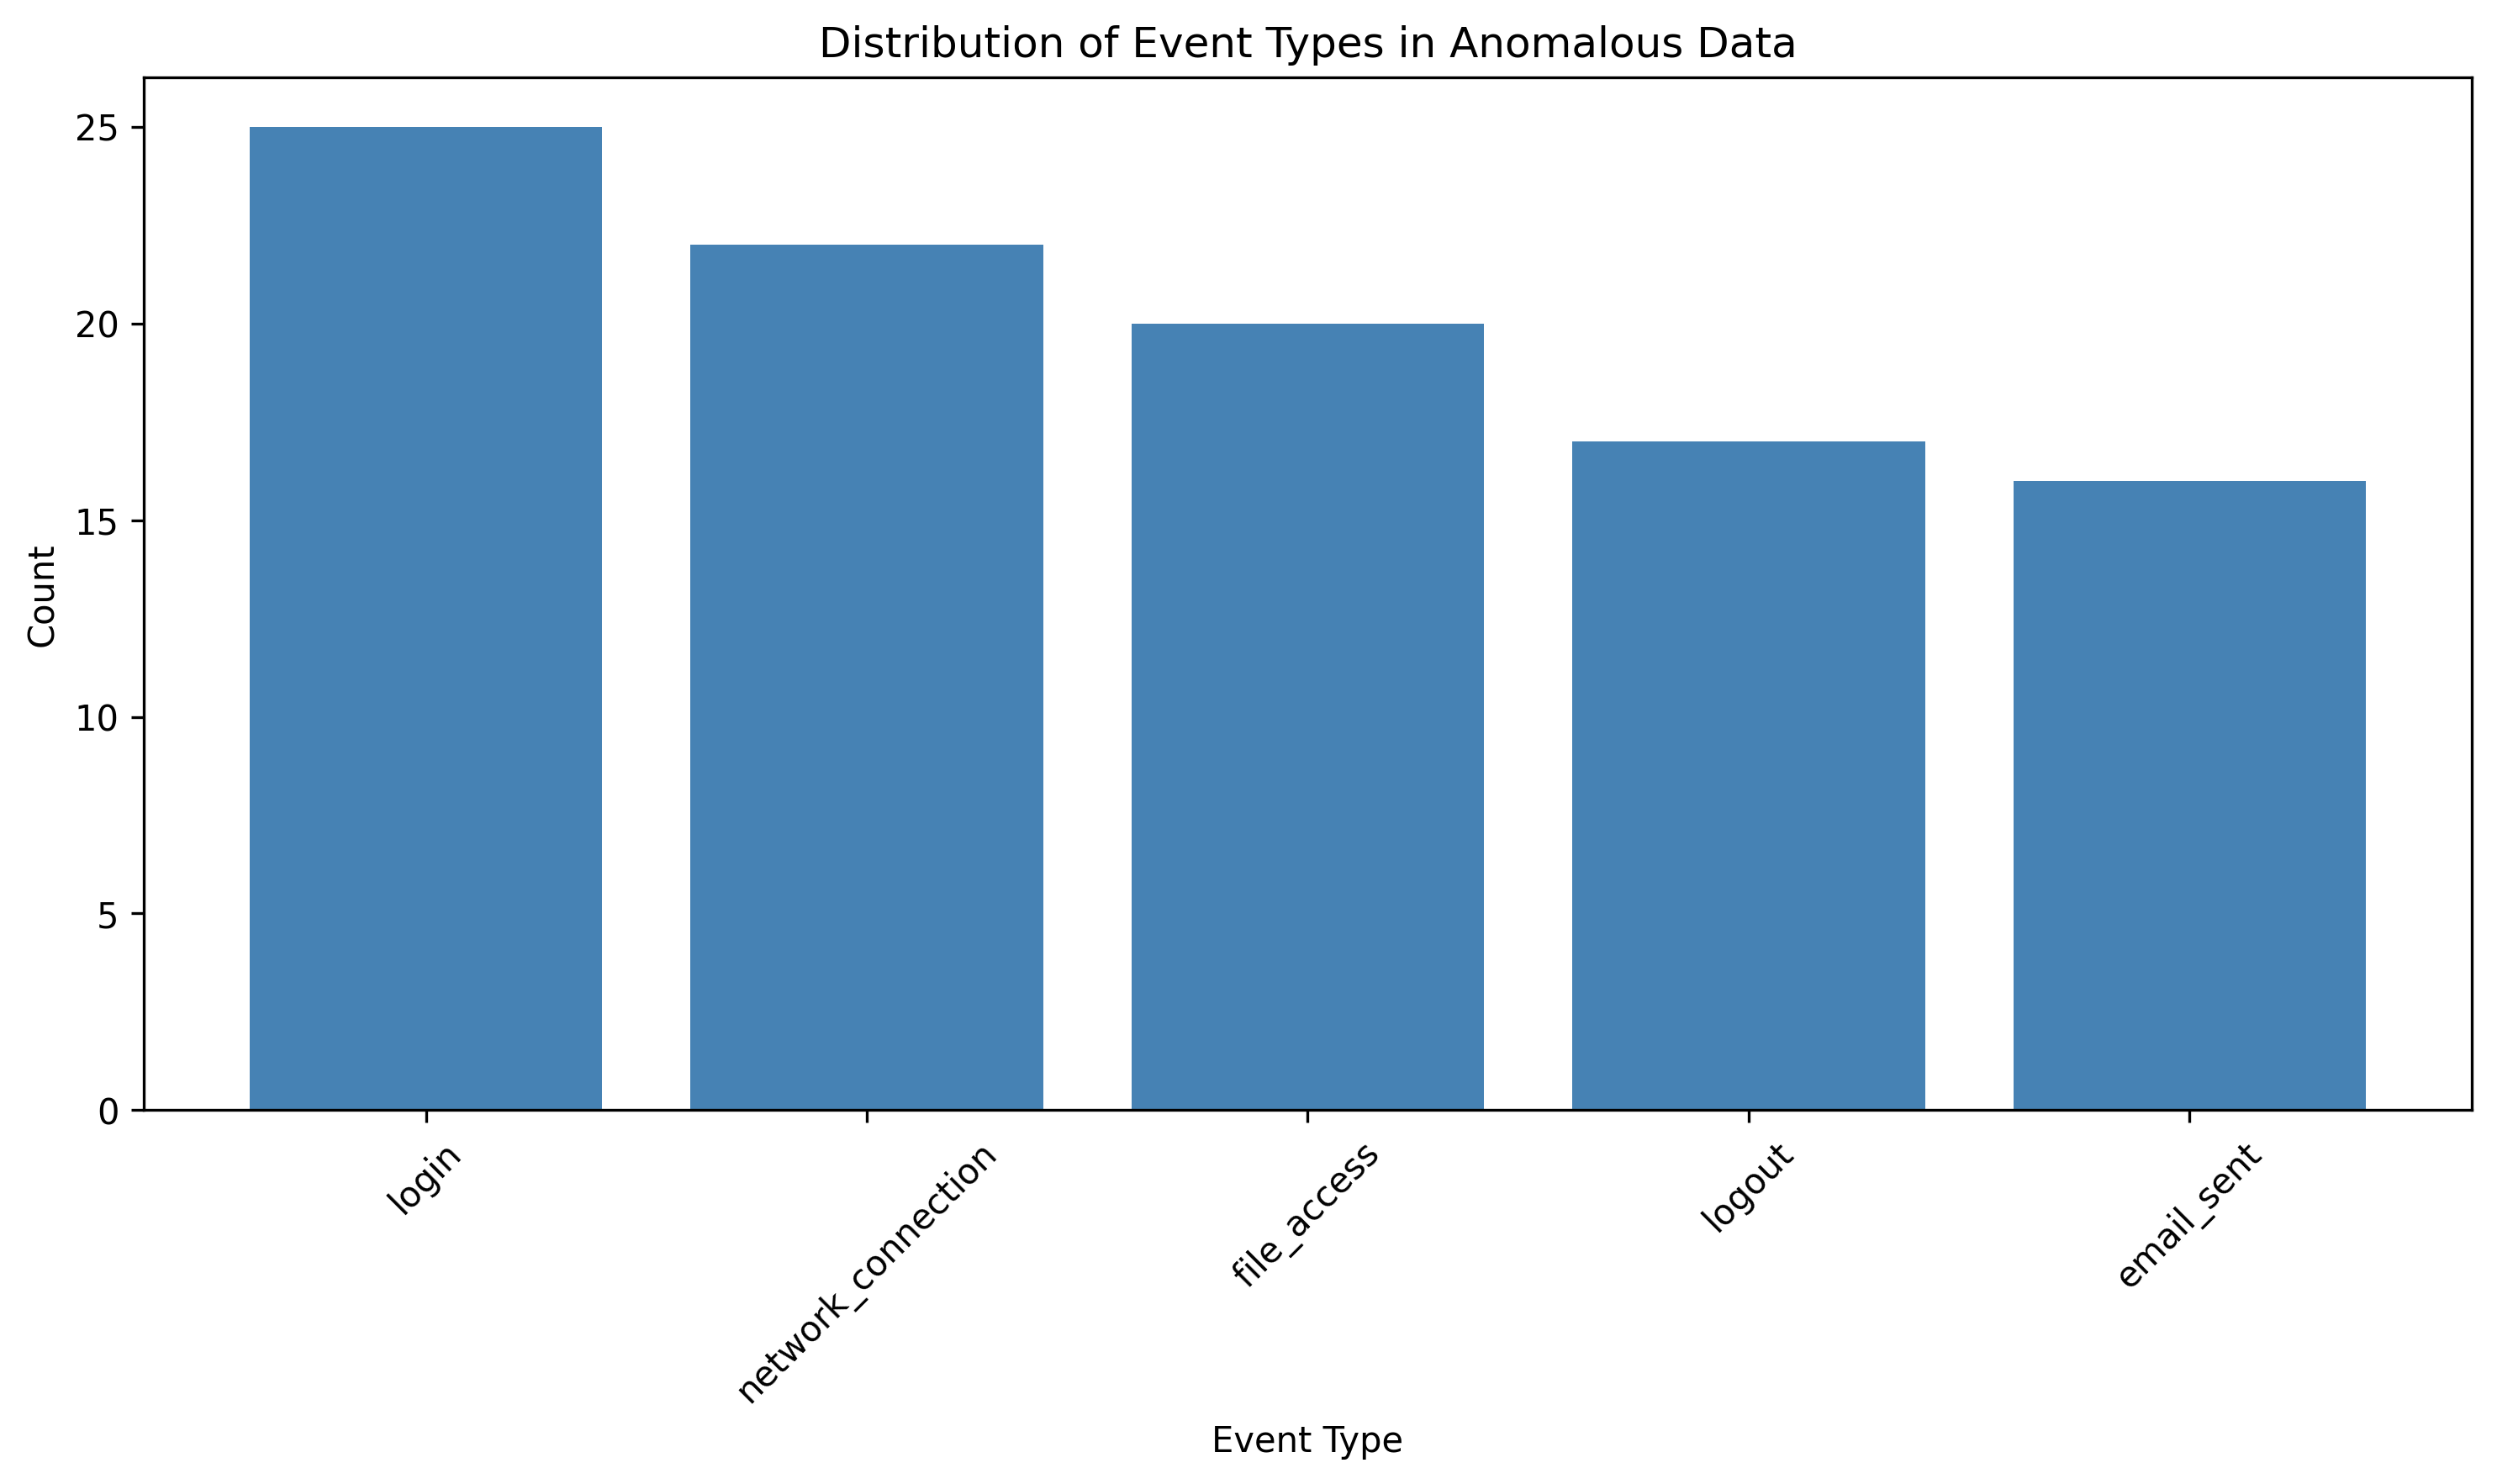

The Python source for this figure:
import pandas as pd
import matplotlib.pyplot as plt
from datetime import datetime
 
anomalies_df = pd.read_csv('anomalies_detected_evidence.csv')
entities_df = pd.read_csv('extracted_entities.csv')
 
event_counts = anomalies_df['event_type'].value_counts()
plt.figure(figsize=(10, 6))
plt.bar(event_counts.index, event_counts.values, color='steelblue')
plt.title('Distribution of Event Types in Anomalous Data')
plt.xlabel('Event Type')
plt.ylabel('Count')
plt.xticks(rotation=45)
plt.tight_layout()
plt.savefig('event_distribution.png', dpi=300, bbox_inches='tight')
plt.close()
 
report = f"""# Forensic Investigation Report
 
## Executive Summary
This report presents the findings of a comprehensive forensic analysis conducted on system logs. Through automated anomaly detection and entity extraction, we identified {len(anomalies_df)} anomalous events and extracted {len(entities_df)} key entities for further investigation.
 
## Methodology
The investigation followed a systematic approach:
1. **Data Preprocessing**: Raw log data was cleaned and standardized
2. **Feature Engineering**: Additional analytical features were created
3. **Anomaly Detection**: Statistical methods identified unusual patterns
4. **Entity Extraction**: Natural Language Processing (NLP) using SpaCy extracted key entities
 
## Key Findings
 
### Anomaly Analysis
- Total anomalous events detected: **{len(anomalies_df)}**
- Most common anomalous event type: **{event_counts.index[0]}** ({event_counts.values[0]} occurrences)
- Investigation period: {len(anomalies_df)} suspicious activities flagged
 
### Entity Extraction Results
- Total entities extracted: **{len(entities_df)}**
- Entity types found: {', '.join(entities_df['entity_label'].unique())}
- Key persons of interest: {len(entities_df[entities_df['entity_label'] == 'PERSON'])} individuals identified
- Geographic locations: {len(entities_df[entities_df['entity_label'] == 'GPE'])} locations flagged
 
## Data Visualization
![Event Distribution](event_distribution.png)
 
## Conclusion
The automated analysis has successfully identified patterns and entities requiring further investigation. The anomaly detection system flagged {len(anomalies_df)} events for manual review, while entity extraction provided {len(entities_df)} potential leads.
 
## Recommendations
1. Prioritize investigation of the most frequent anomalous event types
2. Cross-reference extracted entities with known databases
3. Conduct deeper analysis on flagged time periods
4. Implement continuous monitoring based on identified patterns
 
*Report generated on: {datetime.now().strftime('%Y-%m-%d %H:%M:%S')}*
"""
with open('forensic_report.md', 'w') as f:
    f.write(report)
 
print("Final report generated successfully!")
print("Files created:")
print("- event_distribution.png")
print("- forensic_report.md")
